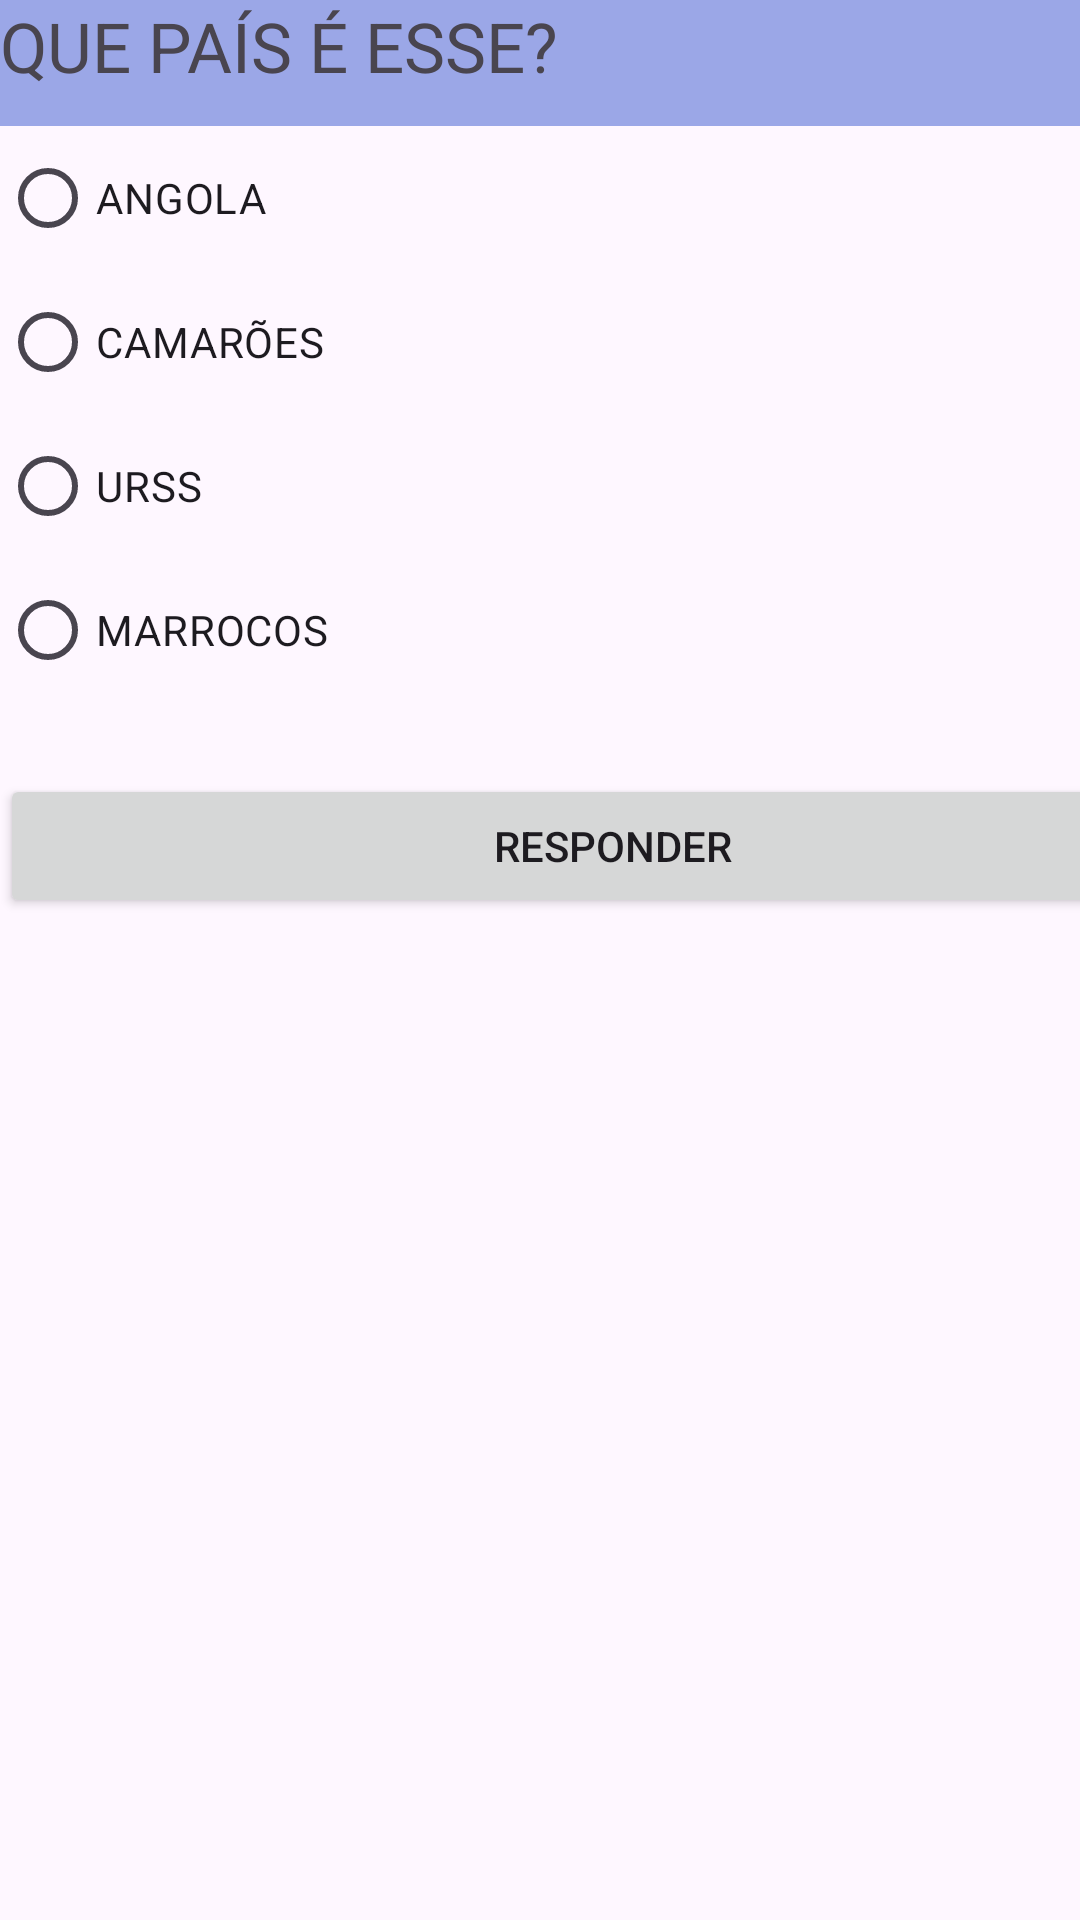

The Android layout XML behind this screen, and the referenced resources:
<!-- AndroidManifest.xml: application theme Theme.QUIZ_TESTE -->
<!-- res/layout/activity_pergunta3.xml -->
<?xml version="1.0" encoding="utf-8"?>
<androidx.constraintlayout.widget.ConstraintLayout xmlns:android="http://schemas.android.com/apk/res/android"
    xmlns:app="http://schemas.android.com/apk/res-auto"
    xmlns:tools="http://schemas.android.com/tools"
    android:id="@+id/main"
    android:layout_width="match_parent"
    android:layout_height="match_parent"
    tools:context=".pergunta1">

    <LinearLayout
        android:layout_width="409dp"
        android:layout_height="729dp"
        android:orientation="vertical"
        tools:layout_editor_absoluteX="1dp"
        tools:layout_editor_absoluteY="1dp">

        <TextView
            android:id="@+id/titulo"
            android:layout_width="match_parent"
            android:layout_height="42dp"
            android:background="#9BA7E7"
            android:text="QUE PAÍS É ESSE?"
            android:textSize="23sp" />

        <ImageView
            android:id="@+id/fotoPaís"
            android:layout_width="match_parent"
            android:layout_height="wrap_content"
            tools:srcCompat="@drawable/angola" />

        <RadioGroup
            android:id="@+id/radioGroup"
            android:layout_width="match_parent"
            android:layout_height="wrap_content"
            android:layout_marginBottom="24dp">

            <RadioButton
                android:id="@+id/opcao1"
                android:layout_width="match_parent"
                android:layout_height="wrap_content"
                android:text="ANGOLA" />

            <RadioButton
                android:id="@+id/opcao2"
                android:layout_width="match_parent"
                android:layout_height="wrap_content"
                android:text="CAMARÕES" />

            <RadioButton
                android:id="@+id/opcao3"
                android:layout_width="match_parent"
                android:layout_height="wrap_content"
                android:text="URSS" />

            <RadioButton
                android:id="@+id/opcao4"
                android:layout_width="match_parent"
                android:layout_height="wrap_content"
                android:text="MARROCOS" />
        </RadioGroup>

        <Button
            android:id="@+id/btnResponder"
            android:layout_width="match_parent"
            android:layout_height="wrap_content"
            android:text="RESPONDER" />
    </LinearLayout>
</androidx.constraintlayout.widget.ConstraintLayout>
<!-- resources referenced by this layout -->
<resources>
  <!-- drawable angola: png bitmap (drawable, 3678 bytes) -->
  <style name="Theme.QUIZ_TESTE" parent="Base.Theme.QUIZ_TESTE" />
  <style name="Base.Theme.QUIZ_TESTE" parent="Theme.Material3.DayNight.NoActionBar">
          
          
      </style>
</resources>
